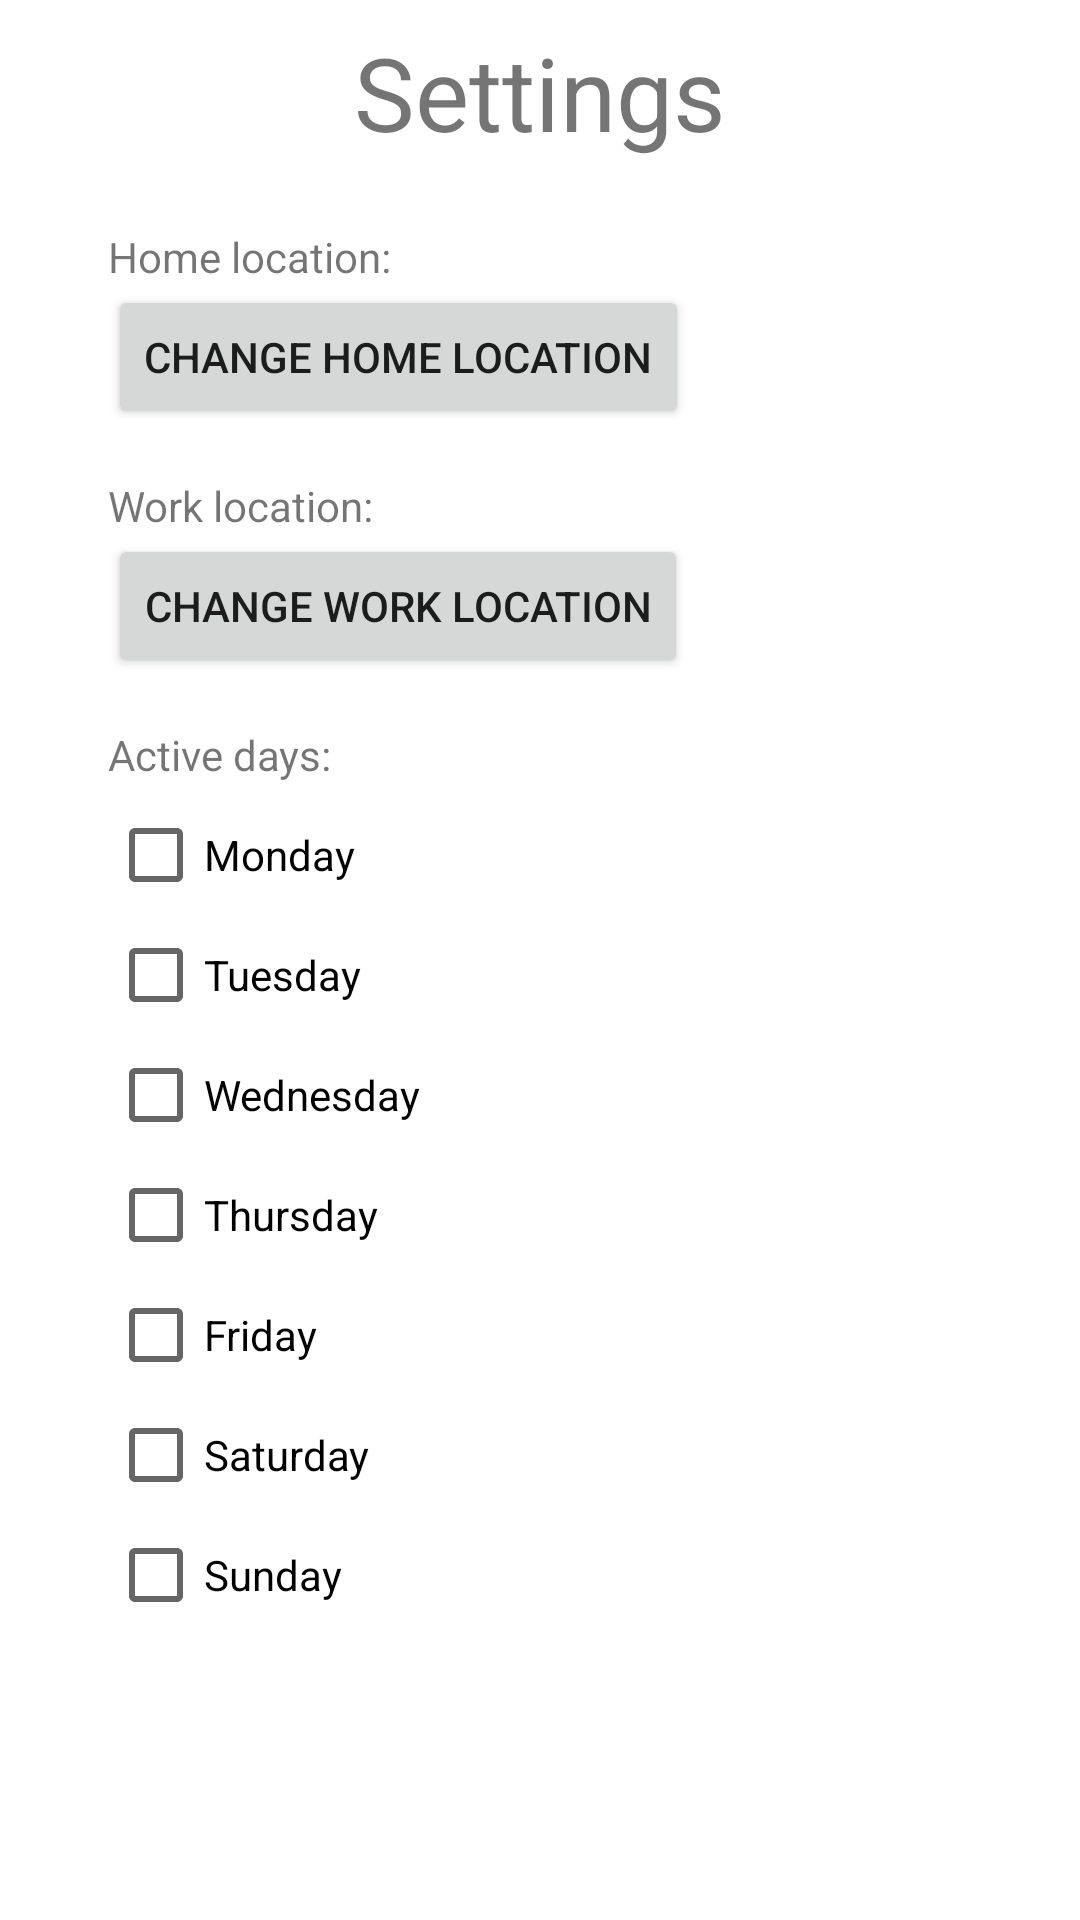

Here is an Android app screen rendered from its layout file. Give the layout XML and the strings, colors and styles it references.
<!-- AndroidManifest.xml: application theme Theme.Tracsit -->
<!-- res/layout/fragment_settings.xml -->
<?xml version="1.0" encoding="utf-8"?>
<FrameLayout xmlns:android="http://schemas.android.com/apk/res/android"
    xmlns:app="http://schemas.android.com/apk/res-auto"
    xmlns:tools="http://schemas.android.com/tools"
    android:layout_width="match_parent"
    android:layout_height="match_parent"
    tools:context=".SettingsFragment">

    <androidx.constraintlayout.widget.ConstraintLayout
        android:id="@+id/Days"
        android:layout_width="match_parent"
        android:layout_height="match_parent">

        <TextView
            android:id="@+id/WorkLocationTitle"
            android:layout_width="120dp"
            android:layout_height="0dp"
            android:layout_marginStart="36dp"
            android:layout_marginTop="16dp"
            android:text="Work location:"
            app:layout_constraintStart_toStartOf="parent"
            app:layout_constraintTop_toBottomOf="@+id/setHomeLocation" />

        <TextView
            android:id="@+id/SettingsHead"
            android:layout_width="265dp"
            android:layout_height="44dp"
            android:layout_marginTop="8dp"
            android:text="Settings"
            android:textAlignment="center"
            android:textSize="34sp"
            app:layout_constraintEnd_toEndOf="parent"
            app:layout_constraintStart_toStartOf="parent"
            app:layout_constraintTop_toTopOf="parent" />

        <TextView
            android:id="@+id/HomeLocationTitle"
            android:layout_width="120dp"
            android:layout_height="0dp"
            android:layout_marginStart="36dp"
            android:layout_marginTop="24dp"
            android:text="Home location:"
            app:layout_constraintStart_toStartOf="parent"
            app:layout_constraintTop_toBottomOf="@+id/SettingsHead" />

        <TextView
            android:id="@+id/ActiveDaysTitle"
            android:layout_width="118dp"
            android:layout_height="0dp"
            android:layout_marginStart="36dp"
            android:layout_marginTop="16dp"
            android:text="Active days:"
            app:layout_constraintStart_toStartOf="parent"
            app:layout_constraintTop_toBottomOf="@+id/setWorkLocation" />

        <CheckBox
            android:id="@+id/activeAtMonday"
            android:layout_width="106dp"
            android:layout_height="32dp"
            android:layout_marginStart="36dp"
            android:layout_marginTop="8dp"
            android:text="Monday"
            app:layout_constraintStart_toStartOf="parent"
            app:layout_constraintTop_toBottomOf="@+id/ActiveDaysTitle" />

        <CheckBox
            android:id="@+id/activeAtTuesday"
            android:layout_width="106dp"
            android:layout_height="32dp"
            android:layout_marginStart="36dp"
            android:layout_marginTop="8dp"
            android:text="Tuesday"
            app:layout_constraintStart_toStartOf="parent"
            app:layout_constraintTop_toBottomOf="@+id/activeAtMonday" />

        <CheckBox
            android:id="@+id/activeAtWednesday"
            android:layout_width="114dp"
            android:layout_height="32dp"
            android:layout_marginStart="36dp"
            android:layout_marginTop="8dp"
            android:text="Wednesday"
            app:layout_constraintStart_toStartOf="parent"
            app:layout_constraintTop_toBottomOf="@+id/activeAtTuesday" />

        <CheckBox
            android:id="@+id/activeAtThursday"
            android:layout_width="106dp"
            android:layout_height="32dp"
            android:layout_marginStart="36dp"
            android:layout_marginTop="8dp"
            android:text="Thursday"
            app:layout_constraintStart_toStartOf="parent"
            app:layout_constraintTop_toBottomOf="@+id/activeAtWednesday" />

        <CheckBox
            android:id="@+id/activeAtFriday"
            android:layout_width="106dp"
            android:layout_height="32dp"
            android:layout_marginStart="36dp"
            android:layout_marginTop="8dp"
            android:text="Friday"
            app:layout_constraintStart_toStartOf="parent"
            app:layout_constraintTop_toBottomOf="@+id/activeAtThursday" />

        <CheckBox
            android:id="@+id/activeAtSaturday"
            android:layout_width="106dp"
            android:layout_height="32dp"
            android:layout_marginStart="36dp"
            android:layout_marginTop="8dp"
            android:text="Saturday"
            app:layout_constraintStart_toStartOf="parent"
            app:layout_constraintTop_toBottomOf="@+id/activeAtFriday" />

        <CheckBox
            android:id="@+id/activeAtSunday"
            android:layout_width="106dp"
            android:layout_height="32dp"
            android:layout_marginStart="36dp"
            android:layout_marginTop="8dp"
            android:text="Sunday"
            app:layout_constraintStart_toStartOf="parent"
            app:layout_constraintTop_toBottomOf="@+id/activeAtSaturday" />

        <Button
            android:id="@+id/setHomeLocation"
            android:layout_width="wrap_content"
            android:layout_height="wrap_content"
            android:layout_marginStart="36dp"
            android:text="Change home location"
            app:layout_constraintStart_toStartOf="parent"
            app:layout_constraintTop_toBottomOf="@+id/HomeLocationTitle" />

        <Button
            android:id="@+id/setWorkLocation"
            android:layout_width="wrap_content"
            android:layout_height="wrap_content"
            android:layout_marginStart="36dp"
            android:text="Change work location"
            app:layout_constraintStart_toStartOf="parent"
            app:layout_constraintTop_toBottomOf="@+id/WorkLocationTitle" />

    </androidx.constraintlayout.widget.ConstraintLayout>
</FrameLayout>
<!-- resources referenced by this layout -->
<resources>
  <style name="Theme.Tracsit" parent="Theme.MaterialComponents.DayNight.DarkActionBar">
          
          <item name="colorPrimary">@color/purple_500</item>
          <item name="colorPrimaryVariant">@color/purple_700</item>
          <item name="colorOnPrimary">@color/white</item>
          
          <item name="colorSecondary">@color/teal_200</item>
          <item name="colorSecondaryVariant">@color/teal_700</item>
          <item name="colorOnSecondary">@color/black</item>
          
          <item name="android:statusBarColor">?attr/colorPrimaryVariant</item>
          
      </style>
  <!-- not gathered from this repository: default colours our renderer supplied (Android Studio template values) -->
  <color name="purple_500">#FF6200EE</color>
  <color name="purple_700">#FF3700B3</color>
  <color name="teal_200">#FF03DAC5</color>
  <color name="teal_700">#FF018786</color>
  <color name="black">#FF000000</color>
  <color name="white">#FFFFFFFF</color>
</resources>
